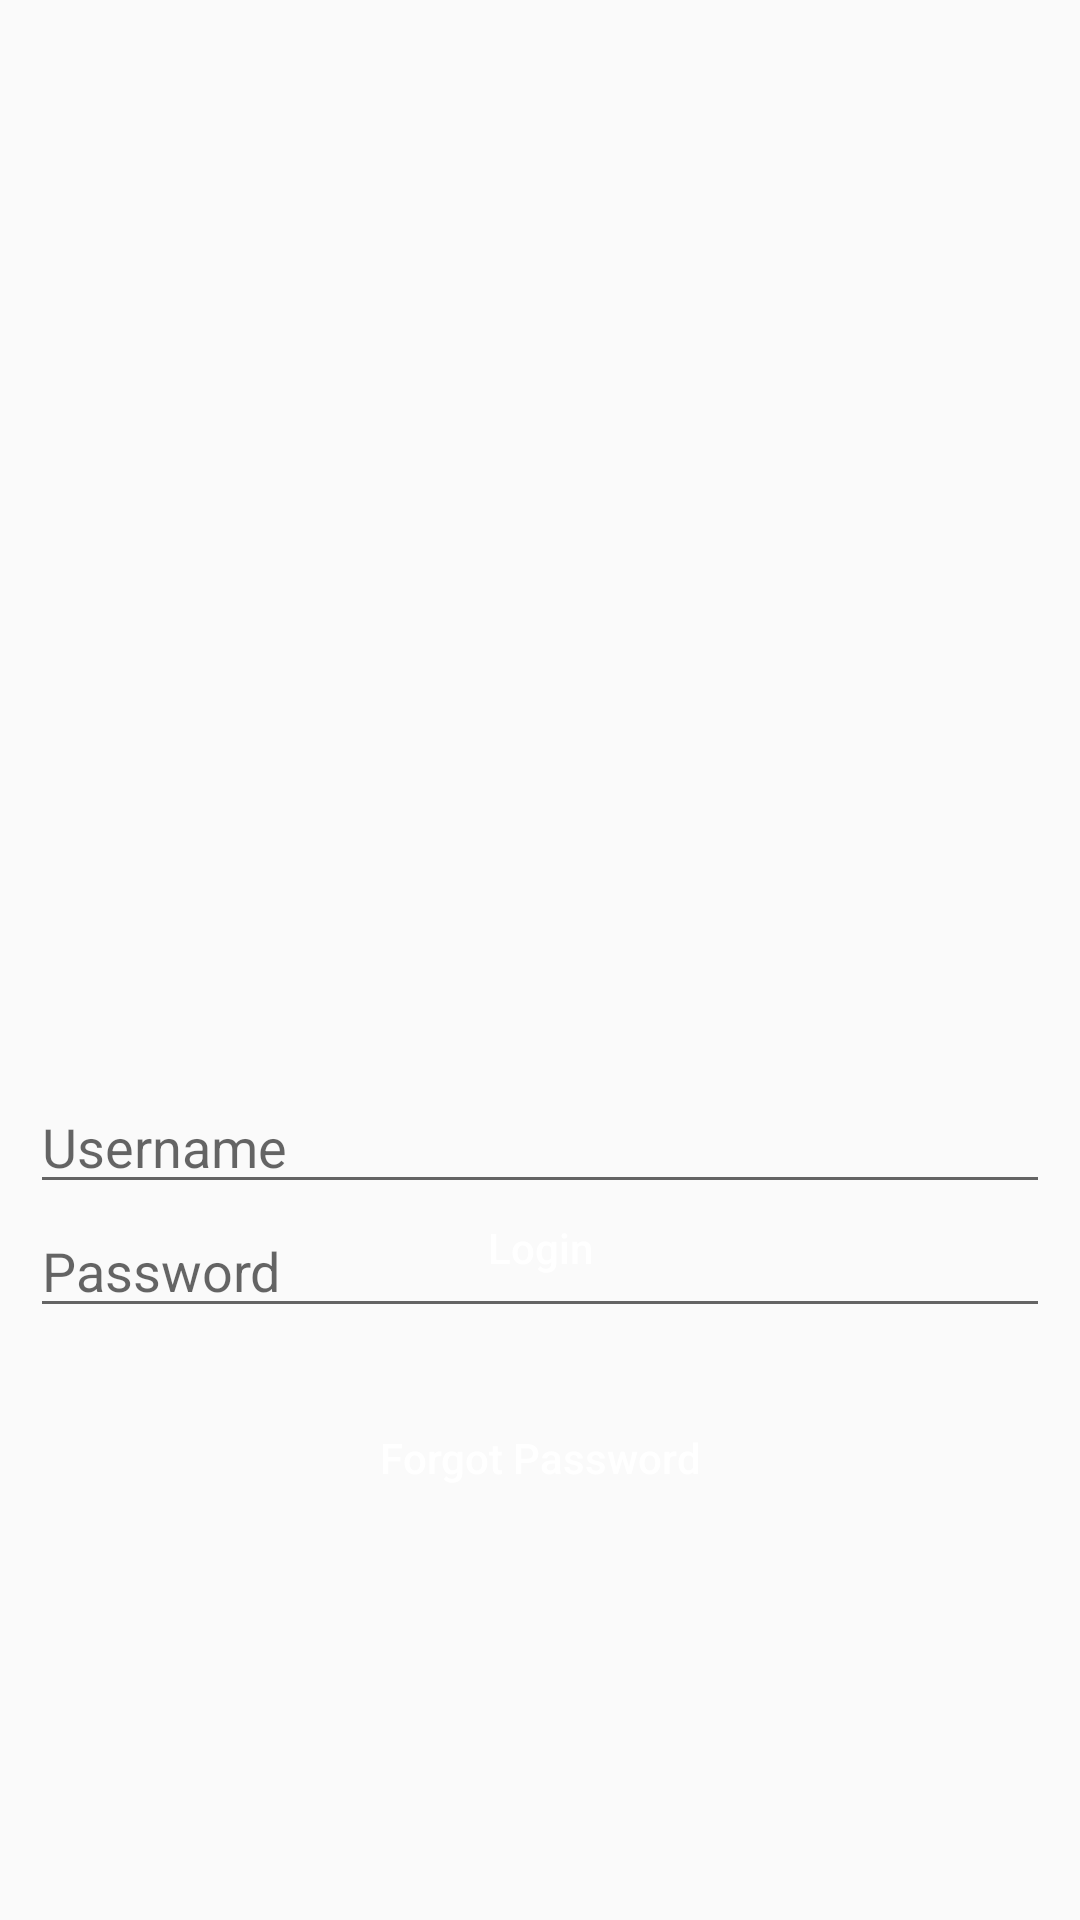

Here is an Android app screen rendered from its layout file. Give the layout XML and the strings, colors and styles it references.
<!-- AndroidManifest.xml: application theme Theme.MenuUpdater -->
<!-- res/layout/activity_main.xml -->
<?xml version="1.0" encoding="utf-8"?>
<androidx.constraintlayout.widget.ConstraintLayout xmlns:android="http://schemas.android.com/apk/res/android"
    xmlns:app="http://schemas.android.com/apk/res-auto"
    xmlns:tools="http://schemas.android.com/tools"
    android:layout_width="match_parent"
    android:layout_height="match_parent"
    tools:context=".MainActivity">

    <RelativeLayout
        android:layout_width="match_parent"
        android:layout_height="match_parent">

        <ImageView
            android:id="@+id/ks"
            android:layout_width="100dp"
            android:layout_height="100dp"
            android:layout_centerHorizontal="true"
            android:layout_marginTop="250dp"
            android:src="@drawable/rounded_button"
            android:scaleType="centerCrop"/>

        <EditText
            android:id="@+id/activity_main_user"
            android:layout_width="match_parent"
            android:layout_height="wrap_content"
            android:layout_below="@id/ks"
            android:layout_marginStart="10dp"
            android:layout_marginEnd="10dp"
            android:layout_marginTop="10dp"
            android:hint="Username"/>

        <EditText
            android:id="@+id/activity_main_password"
            android:layout_width="match_parent"
            android:layout_height="wrap_content"
            android:layout_below="@id/activity_main_user"
            android:layout_marginStart="10dp"
            android:layout_marginEnd="10dp"
            android:inputType="textPassword"
            android:hint="Password"/>

        <Button
            android:id="@+id/activity_main_login_btn"
            android:layout_width="match_parent"
            android:layout_height="wrap_content"
            android:background="@drawable/rounded_button"
            android:text="@string/loginbutton"
            android:textAllCaps="false"
            android:layout_centerHorizontal="true"
            android:layout_alignParentBottom="true"
            android:layout_marginBottom="200dp"
            android:layout_marginRight="20dp"
            android:layout_marginLeft="20dp"
            android:textColor="@color/white"/>

        <Button
            android:id="@+id/activity_main_register_button"
            android:layout_width="match_parent"
            android:layout_height="wrap_content"
            android:background="@drawable/rounded_button"
            android:text="@string/forgotpasswordbutton"
            android:textAllCaps="false"
            android:layout_centerHorizontal="true"
            android:layout_alignParentBottom="true"
            android:layout_marginBottom="130dp"
            android:layout_marginRight="20dp"
            android:layout_marginLeft="20dp"
            android:textColor="@color/white"/>

    </RelativeLayout>
</androidx.constraintlayout.widget.ConstraintLayout>
<!-- resources referenced by this layout -->
<resources>
  <string name="forgotpasswordbutton">Forgot Password</string>
  <string name="loginbutton">Login</string>
  <style name="Theme.MenuUpdater" parent="Theme.AppCompat.Light.NoActionBar">
          
          <item name="colorPrimary">@color/purple_500</item>
          <item name="colorPrimaryDark">@color/purple_700</item>
          <item name="colorAccent">@color/teal_200</item>
          
      </style>
  <!-- not gathered from this repository: default colours our renderer supplied (Android Studio template values) -->
  <color name="purple_500">#FF6200EE</color>
  <color name="purple_700">#FF3700B3</color>
  <color name="teal_200">#FF03DAC5</color>
  <color name="white">#FFFFFFFF</color>
</resources>
